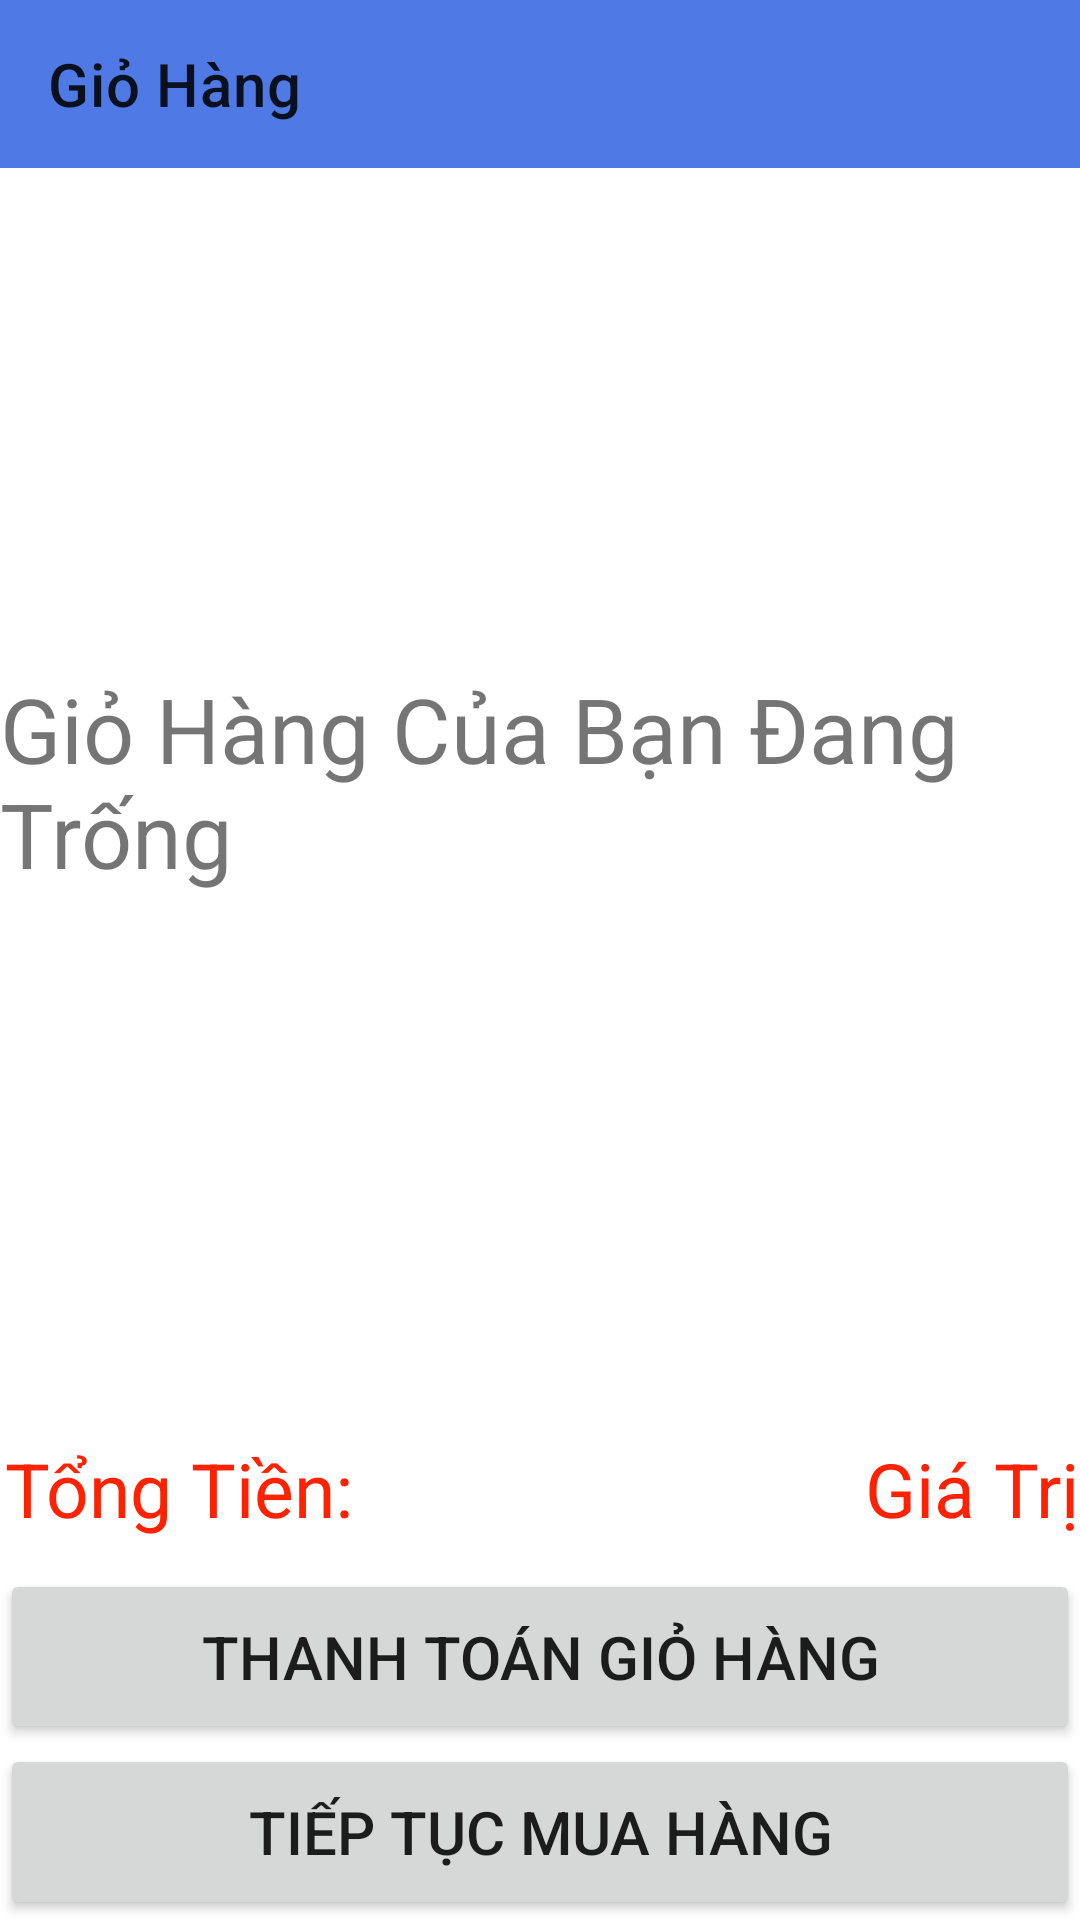

Write the Android layout XML for this screen, with the resource values it uses.
<!-- AndroidManifest.xml: application theme Theme.StarGo -->
<!-- res/layout/activity_gio_hang.xml -->
<?xml version="1.0" encoding="utf-8"?>
<LinearLayout xmlns:android="http://schemas.android.com/apk/res/android"
    xmlns:tools="http://schemas.android.com/tools"
    xmlns:app="http://schemas.android.com/apk/res-auto"
    android:orientation="vertical"
    android:layout_width="match_parent"
    android:layout_height="match_parent"
    tools:context=".Activity.GioHang"
    android:weightSum="10">
    <androidx.appcompat.widget.Toolbar
        android:background="#4F79E4"
        app:title="Giỏ Hàng"
        android:id="@+id/toolbargiohang"
        android:layout_width="match_parent"
        android:layout_height="wrap_content">

    </androidx.appcompat.widget.Toolbar>
    <LinearLayout
        android:layout_weight="7"
        android:layout_width="match_parent"
        android:layout_height="0dp">
        <FrameLayout
            android:layout_width="match_parent"
            android:layout_height="match_parent"
            tools:ignore="UselessParent">
            <TextView
                android:layout_gravity="center"
                android:id="@+id/textviewthongbao"
                android:textSize="30sp"
                android:text="@string/gi_h_ng_c_a_b_n_ang_tr_ng"
                android:layout_width="wrap_content"
                android:layout_height="wrap_content"/>
            <ListView
                android:id="@+id/listviewgiohang"
                android:layout_width="match_parent"
                android:layout_height="match_parent">

            </ListView>
        </FrameLayout>
    </LinearLayout>
    <LinearLayout
        android:orientation="vertical"
        android:layout_weight="1"
        android:layout_width="match_parent"
        android:layout_height="0dp">
        <LinearLayout
            android:layout_marginTop="5dp"
            android:orientation="horizontal"
            android:weightSum="3"
            android:layout_width="match_parent"
            android:layout_height="match_parent"
            android:baselineAligned="false"
            tools:ignore="UselessParent">
            <LinearLayout
                android:gravity="center"
                android:layout_weight="1"
                android:layout_width="0dp"
                android:layout_height="match_parent">
                <TextView
                    android:textColor="#f20"
                    android:textSize="25sp"
                    android:text="@string/t_ng_ti_n"
                    android:layout_width="wrap_content"
                    android:layout_height="wrap_content"/>
            </LinearLayout>
            <LinearLayout
                android:gravity="right|center"
                android:layout_weight="2"
                android:layout_width="0dp"
                android:layout_height="match_parent"
                tools:ignore="RtlHardcoded">
                <TextView
                    android:id="@+id/textviewtongtien"
                    android:textColor="#f20"
                    android:textSize="25sp"
                    android:text="@string/gi_tr"
                    android:layout_width="wrap_content"
                    android:layout_height="wrap_content"/>
            </LinearLayout>
        </LinearLayout>
    </LinearLayout>
    <Button
        android:textSize="20sp"
        android:text="@string/thanh_to_n_gi_h_ng"
        android:id="@+id/buttonthanhtoan"
        android:layout_weight="1"
        android:layout_width="match_parent"
        android:layout_height="0dp"/>
    <Button
        android:textSize="20sp"
        android:text="@string/ti_p_t_c_mua_h_ng"
        android:id="@+id/buttontieptucmuahang"
        android:layout_weight="1"
        android:layout_width="match_parent"
        android:layout_height="0dp"/>
</LinearLayout>
<!-- resources referenced by this layout -->
<resources>
  <string name="gi_h_ng_c_a_b_n_ang_tr_ng">Giỏ Hàng Của Bạn Đang Trống</string>
  <string name="gi_tr">Giá Trị</string>
  <string name="t_ng_ti_n">Tổng Tiền:</string>
  <string name="thanh_to_n_gi_h_ng">Thanh Toán Giỏ Hàng</string>
  <string name="ti_p_t_c_mua_h_ng">Tiếp Tục Mua Hàng</string>
  <style name="Theme.StarGo" parent="Theme.MaterialComponents.DayNight.NoActionBar">
          
          <item name="colorPrimary">@color/purple_500</item>
          <item name="colorPrimaryVariant">@color/purple_700</item>
          <item name="colorOnPrimary">@color/white</item>
          
          <item name="colorSecondary">@color/teal_200</item>
          <item name="colorSecondaryVariant">@color/teal_700</item>
          <item name="colorOnSecondary">@color/black</item>
          
          <item name="android:statusBarColor" tools:targetApi="l">?attr/colorPrimaryVariant</item>
          
      </style>
  <!-- not gathered from this repository: default colours our renderer supplied (Android Studio template values) -->
  <color name="purple_500">#FF6200EE</color>
  <color name="purple_700">#FF3700B3</color>
  <color name="teal_200">#FF03DAC5</color>
  <color name="teal_700">#FF018786</color>
  <color name="black">#FF000000</color>
  <color name="white">#FFFFFFFF</color>
</resources>
